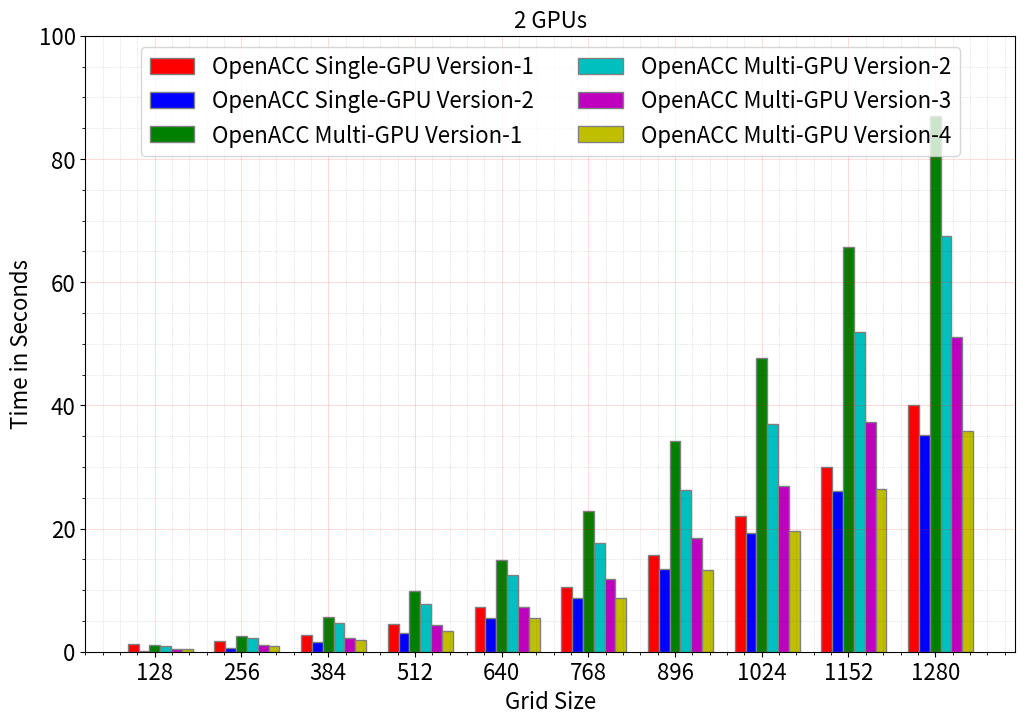

Reproduce this figure in Python.
import numpy as np 
import matplotlib.pyplot as plt 

SMALL_SIZE = 8
MEDIUM_SIZE = 16
BIGGER_SIZE = 18

plt.rc('font', size=MEDIUM_SIZE)          # controls default text sizes
plt.rc('axes', titlesize=MEDIUM_SIZE)     # fontsize of the axes title
plt.rc('axes', labelsize=MEDIUM_SIZE)    # fontsize of the x and y labels
plt.rc('xtick', labelsize=MEDIUM_SIZE)    # fontsize of the tick labels
plt.rc('ytick', labelsize=MEDIUM_SIZE)    # fontsize of the tick labels
plt.rc('legend', fontsize=MEDIUM_SIZE)    # legend fontsize
plt.rc('figure', titlesize=MEDIUM_SIZE)  # fontsize of the figure title


# set width of bar 
barWidth = 0.125
fig = plt.subplots(figsize =(12, 8)) 
xx=[128, 256, 384, 512, 640, 768, 896, 1024, 1152, 1280] 
# set height of bar

OpenACC_Version1 = [1.322513, 1.763118, 2.760048, 4.490563, 7.241588, 10.509596, 15.626899, 21.987092, 29.976988, 40.043076]
OpenACC_Version2 = [0.182216, 0.607416, 1.502711, 3.037851, 5.495726, 8.727377, 13.411582, 19.195663, 26.060296, 35.163471]
OpenACC_Version3 = [1.085306, 2.611826, 5.596105, 9.872706, 14.963538, 22.814888, 34.27857, 47.731985, 65.696904, 87.009237]
OpenACC_Version4 = [0.946321, 2.226013, 4.70315, 7.711648, 12.468318, 17.689174, 26.232939, 36.913141, 51.90217, 67.511725]
OpenACC_Version5 = [0.417384, 1.040952, 2.293754, 4.356552, 7.295485, 11.860404, 18.52197, 26.939286, 37.217255, 51.05624]
OpenACC_Version6 = [0.397951, 0.891205, 1.894382, 3.395404, 5.446152, 8.691786, 13.259332, 19.535617, 26.371056, 35.835238]

# Set position of bar on X axis 
br1 = np.arange(len(xx))
br2 = [x + barWidth for x in br1]
br3 = [x + barWidth for x in br2] 
br4 = [x + barWidth for x in br3] 
br5 = [x + barWidth for x in br4] 
br6 = [x + barWidth for x in br5]
 
# Make the plot
plt.bar(br1, OpenACC_Version1, color ='r', width = barWidth, 
        edgecolor ='grey', label ='OpenACC Single-GPU Version-1') 
plt.bar(br2, OpenACC_Version2, color ='b', width = barWidth, 
        edgecolor ='grey', label ='OpenACC Single-GPU Version-2') 
plt.bar(br3, OpenACC_Version3, color ='g', width = barWidth, 
        edgecolor ='grey', label ='OpenACC Multi-GPU Version-1') 
plt.bar(br4, OpenACC_Version4, color ='c', width = barWidth, 
        edgecolor ='grey', label ='OpenACC Multi-GPU Version-2') 
plt.bar(br5, OpenACC_Version5, color ='m', width = barWidth, 
        edgecolor ='grey', label ='OpenACC Multi-GPU Version-3') 
plt.bar(br6, OpenACC_Version6, color ='y', width = barWidth, 
        edgecolor ='grey', label ='OpenACC Multi-GPU Version-4') 

# Adding Xticks 
plt.xlabel('Grid Size', fontsize = MEDIUM_SIZE)#, fontweight ='bold', fontsize = 15) 
plt.ylabel('Time in Seconds', fontsize = MEDIUM_SIZE)#, fontweight ='bold', fontsize = 15) 
#plt.xticks([r + barWidth for r in range(len(xx))], 
#        ['128', '256', '384', '512', '640'])
plt.xticks(br1 + 2.*barWidth, xx)

plt.minorticks_on()
# Customize the major grid
plt.grid(which='major', linestyle='-', linewidth='0.5', color='red', alpha=0.2)
# Customize the minor grid
plt.grid(which='minor', linestyle=':', linewidth='0.5', color='black', alpha=0.2)
plt.ylim(0, 100)
#plt.grid()
#plt.legend()
plt.legend(ncol=2, loc='upper center')
plt.title("2 GPUs")
plt.savefig("perfect-2-gpu.pdf", format="pdf", dpi=300, bbox_inches="tight")
plt.show() 
